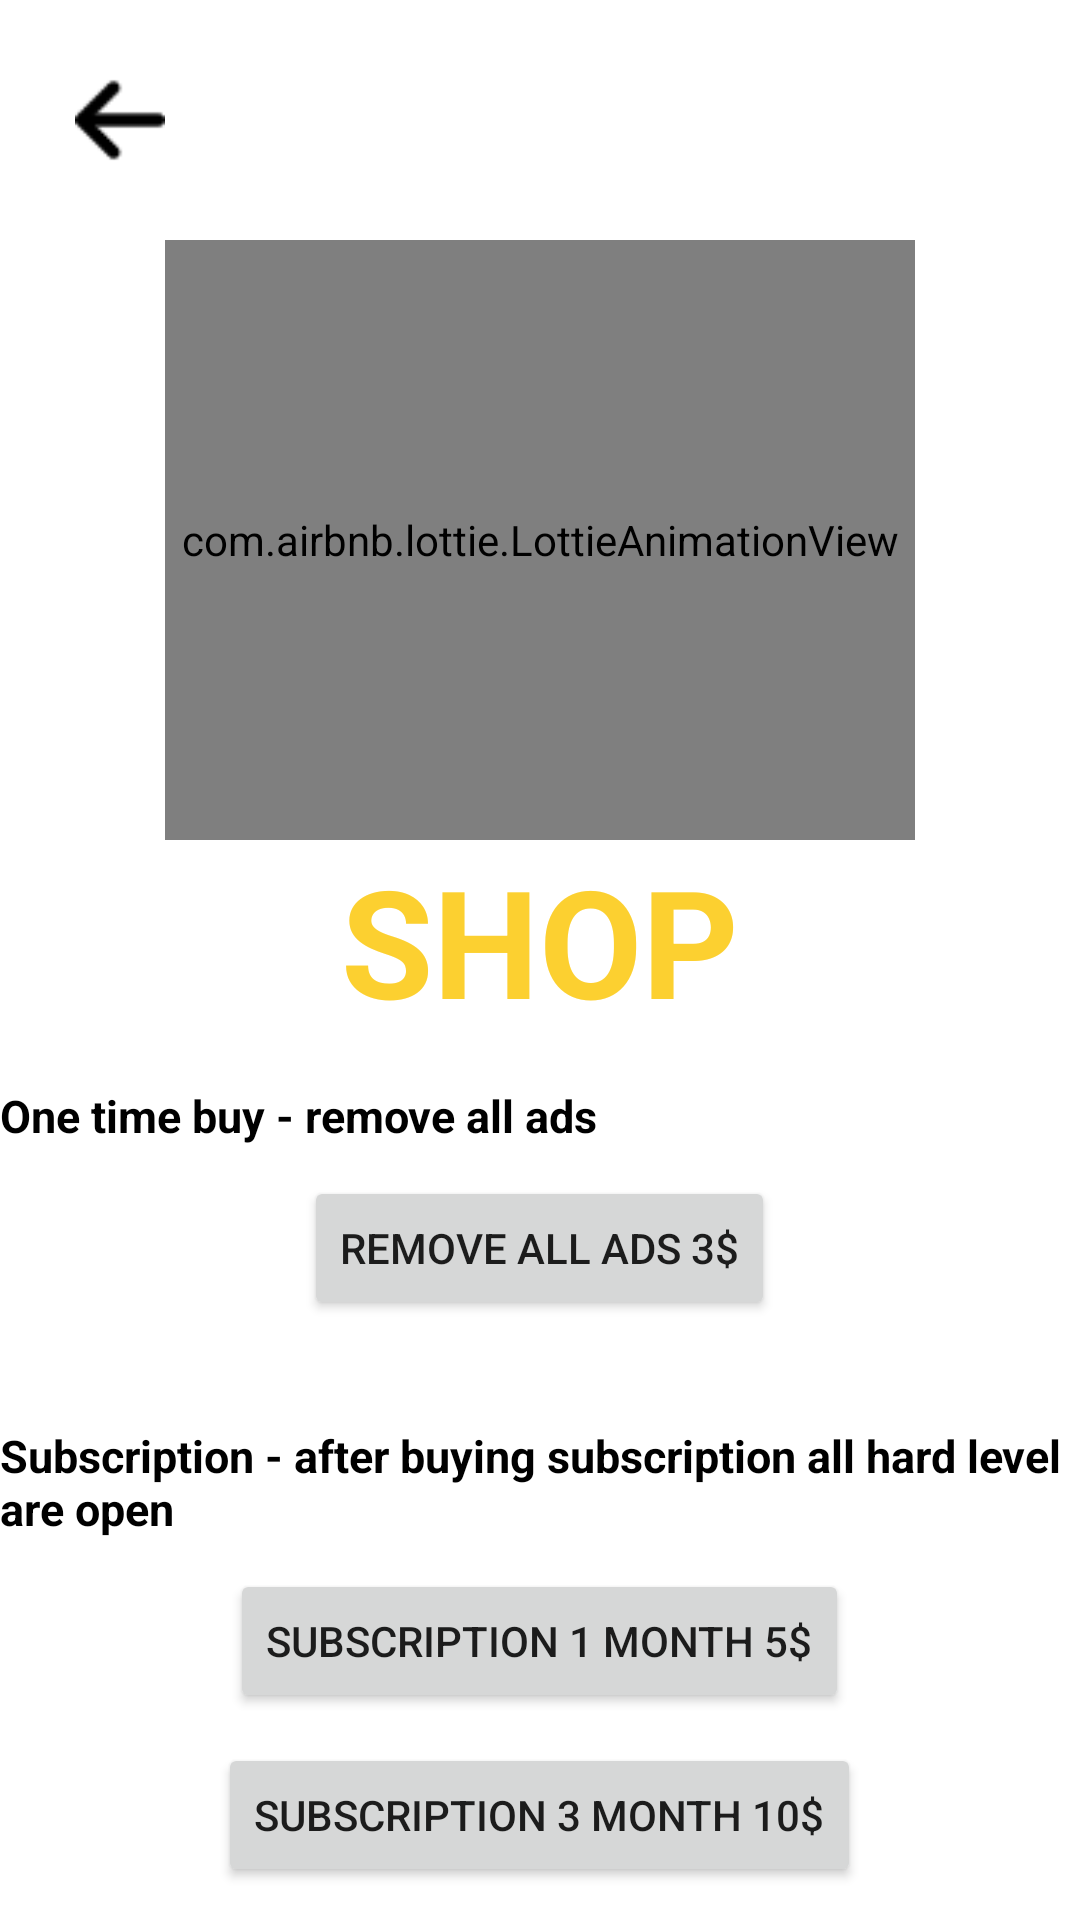

Produce the Android XML layout that renders to this screen, including the resource entries it uses.
<!-- AndroidManifest.xml: application theme Theme.AtoZ2 -->
<!-- res/layout/activity_shop.xml -->
<?xml version="1.0" encoding="utf-8"?>
<RelativeLayout xmlns:android="http://schemas.android.com/apk/res/android"
    xmlns:app="http://schemas.android.com/apk/res-auto"
    xmlns:tools="http://schemas.android.com/tools"
    android:layout_width="match_parent"
    android:layout_height="match_parent"
    tools:context=".ShopActivity">
    <ImageView
        android:id="@+id/back"
        android:layout_width="30dp"
        android:layout_height="30dp"
        android:layout_marginTop="25dp"
        android:layout_marginLeft="25dp"
        android:src="@drawable/arrow"
        ></ImageView>

    <com.airbnb.lottie.LottieAnimationView
        android:id="@+id/animationView"
        android:layout_width="250dp"
        android:layout_height="200dp"
        app:lottie_rawRes="@raw/logo"
        app:lottie_autoPlay="true"
        android:layout_centerHorizontal="true"
        app:lottie_loop="true"
        android:layout_marginTop="80dp"
        android:layout_gravity="center" />

    <TextView
        android:id="@+id/title"
        android:layout_below="@id/animationView"
        style="@style/shadoweffect"
        android:layout_width="wrap_content"
        android:layout_height="wrap_content"
        android:layout_centerHorizontal="true"
        android:text="SHOP"
        android:textColor="@color/yellow"
        android:textSize="50dp"
        android:textStyle="bold" />

    <TextView
        android:id="@+id/adsDes"
        android:layout_below="@id/title"
        android:layout_width="wrap_content"
        android:layout_height="wrap_content"
        android:layout_marginTop="15dp"
        android:text="One time buy - remove all ads"
        android:textColor="@color/black"
        android:textSize="15dp"
        android:textStyle="bold" />

    <Button
        android:id="@+id/adsFree"
        android:layout_marginTop="10dp"
        android:layout_width="wrap_content"
        android:layout_height="wrap_content"
        android:text="Remove all ads 3$"
        android:layout_gravity="center"
        android:layout_below="@id/adsDes"
        android:layout_centerInParent="true"></Button>

    <TextView
        android:id="@+id/titleSub"
        android:layout_below="@id/adsFree"
        android:layout_width="wrap_content"
        android:layout_height="wrap_content"
        android:layout_marginTop="35dp"
        android:text="Subscription - after buying subscription all hard level are open"
        android:textColor="@color/black"
        android:textSize="15dp"
        android:textStyle="bold" />

    <Button
        android:id="@+id/subShort"
        android:layout_marginTop="10dp"
        android:layout_width="wrap_content"
        android:layout_height="wrap_content"
        android:layout_below="@id/titleSub"
        android:text="Subscription 1 month 5$"
        android:layout_gravity="center"
        android:layout_centerInParent="true"></Button>

    <Button
        android:id="@+id/subLong"
        android:layout_marginTop="10dp"
        android:layout_width="wrap_content"
        android:layout_height="wrap_content"
        android:layout_below="@id/subShort"
        android:layout_gravity="center"
        android:text="Subscription 3 month 10$"
        android:layout_centerInParent="true"></Button>




</RelativeLayout>
<!-- resources referenced by this layout -->
<resources>
  <color name="black">#FF000000</color>
  <color name="yellow">#FCD030</color>
  <!-- drawable arrow: png bitmap (drawable, 365 bytes) -->
  <style name="Theme.AtoZ2" parent="Theme.MaterialComponents.DayNight.NoActionBar">
          
          <item name="colorPrimary">@color/purple_500</item>
          <item name="colorPrimaryVariant">@color/purple_700</item>
          <item name="colorOnPrimary">@color/white</item>
          
          <item name="colorSecondary">@color/teal_200</item>
          <item name="colorSecondaryVariant">@color/teal_700</item>
          <item name="colorOnSecondary">@color/black</item>
          
          <item name="android:statusBarColor" tools:targetApi="l">?attr/colorPrimaryVariant</item>
          
      </style>
  <color name="purple_500">#FF6200EE</color>
  <color name="purple_700">#FF3700B3</color>
  <color name="white">#FFFFFFFF</color>
  <color name="teal_200">#FF03DAC5</color>
  <color name="teal_700">#FF018786</color>
</resources>
